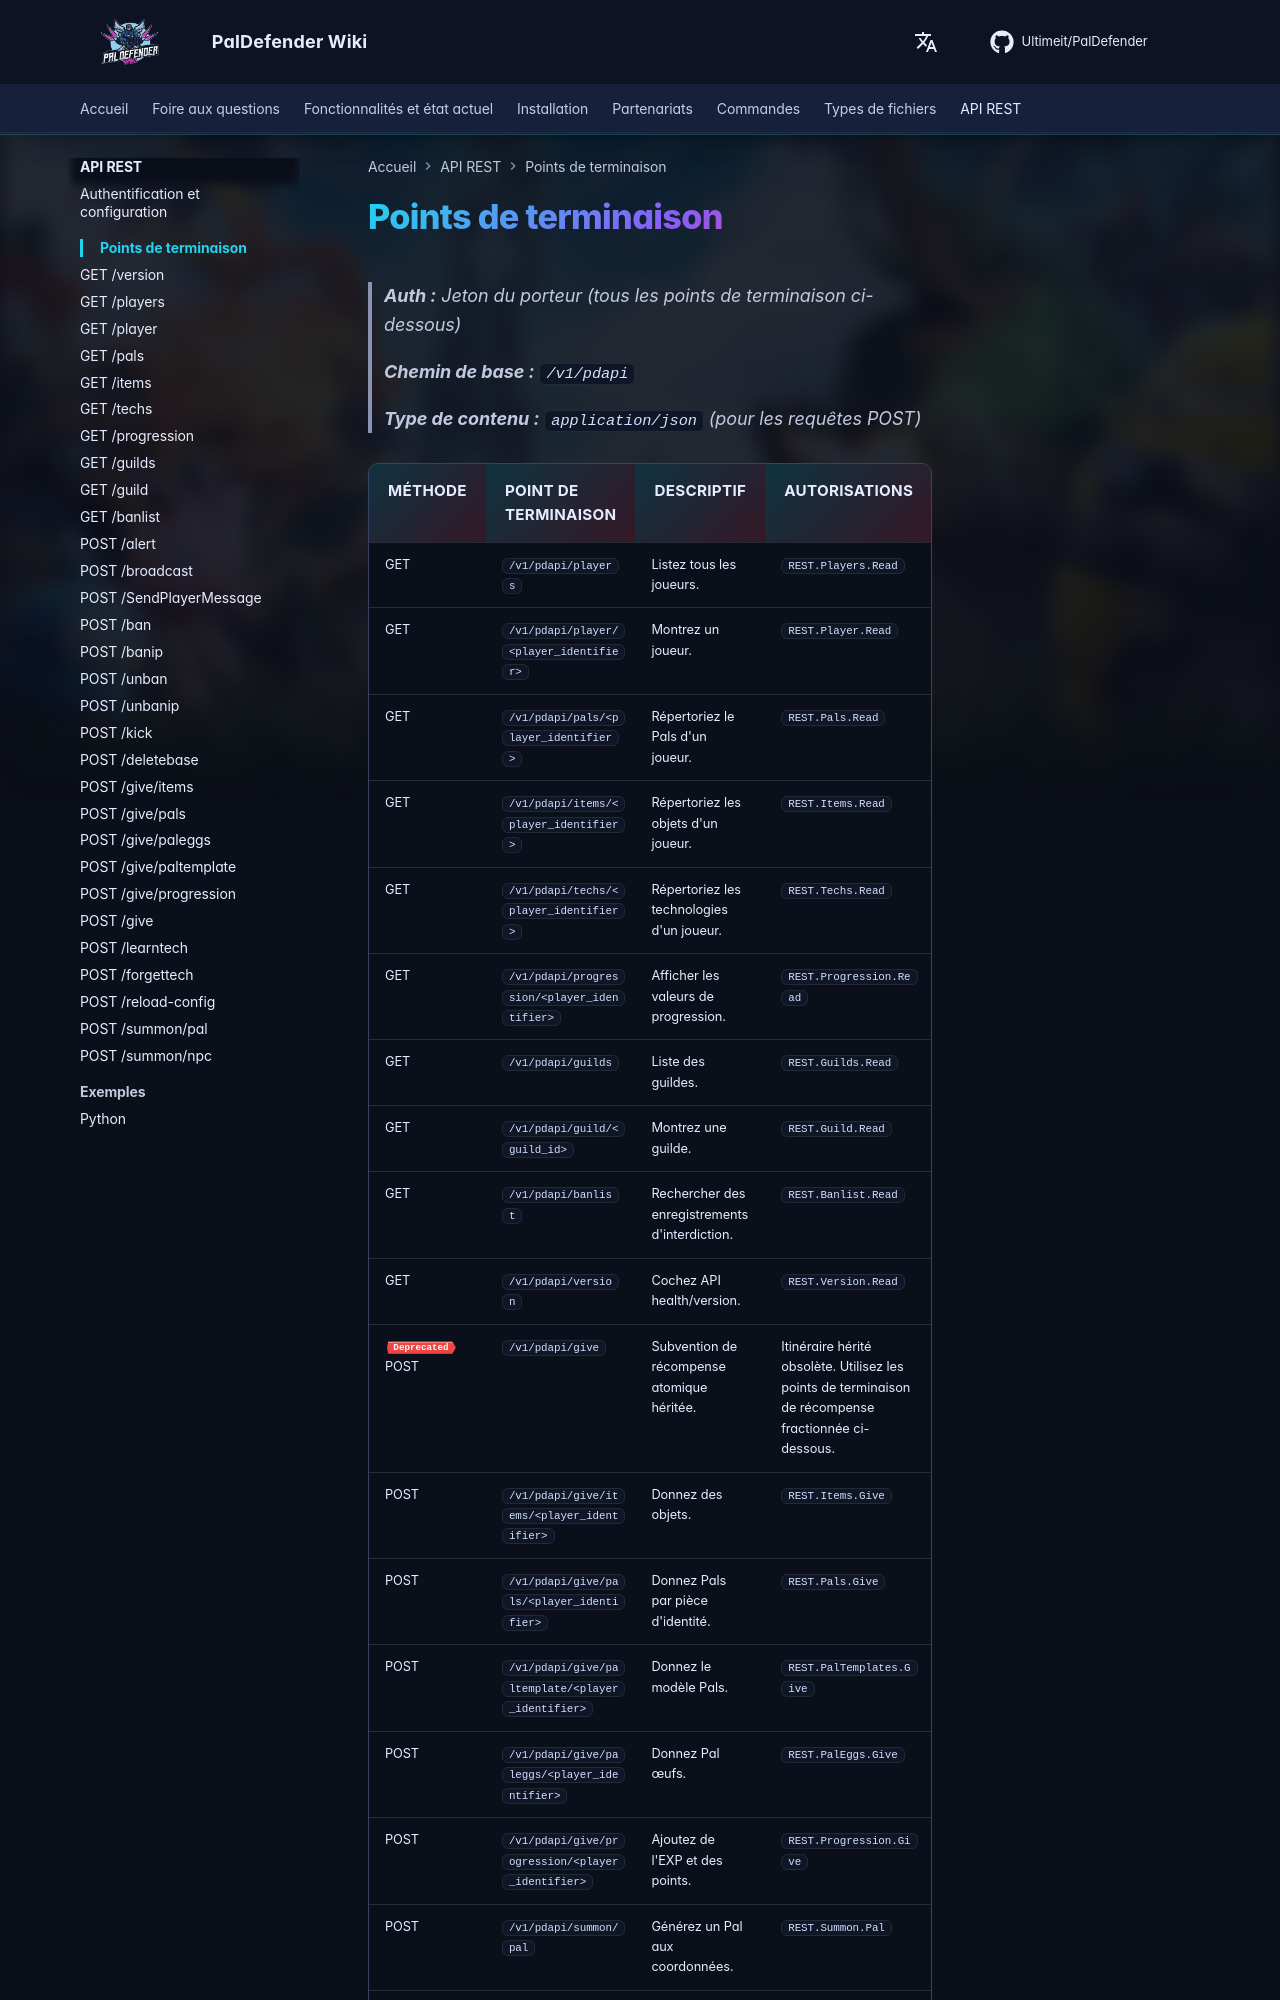

repository: Ultimeit/PalDefender · page: fr/RESTAPI/Endpoints/index.html · generator: mkdocs

# Points de terminaison

> **Auth :** Jeton du porteur (tous les points de terminaison ci-dessous)

> **Chemin de base :** `/v1/pdapi`

> **Type de contenu :** `application/json` (pour les requêtes POST)
